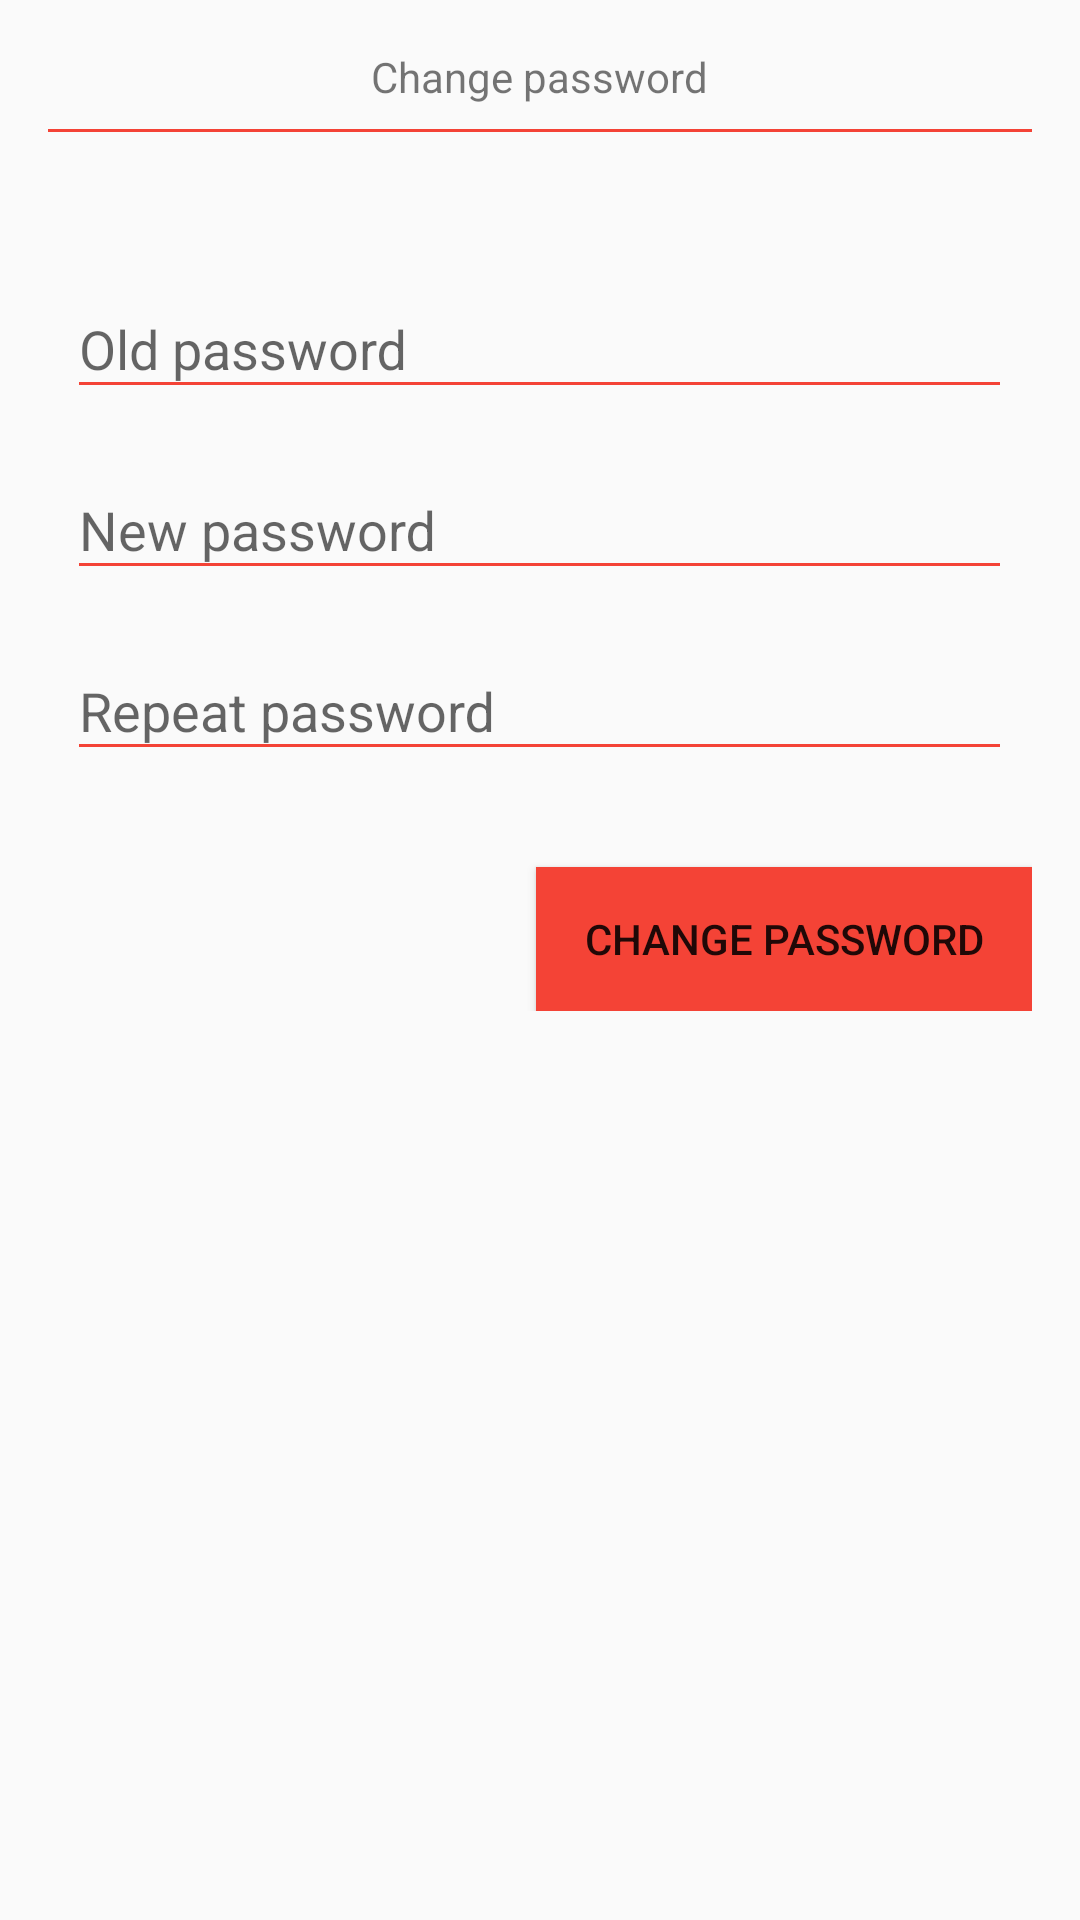

Write the Android layout XML for this screen, with the resource values it uses.
<!-- AndroidManifest.xml: application theme AppTheme -->
<!-- res/layout/dialog_change_password.xml -->
<?xml version="1.0" encoding="utf-8"?>
<RelativeLayout xmlns:android="http://schemas.android.com/apk/res/android"
                android:layout_width="match_parent"
                android:layout_height="match_parent"
                xmlns:app="http://schemas.android.com/apk/res-auto"
                android:padding="16dp">

  <android.support.v7.widget.AppCompatTextView
    android:id="@+id/dialogTitleTv"
    android:layout_width="wrap_content"
    android:layout_height="wrap_content"
    android:layout_centerHorizontal="true"
    android:layout_alignParentTop="true"
    style="@style/PrimaryTextStyle"
    android:text="@string/change_password"/>

  <View
    android:id="@+id/problemUnderline"
    android:background="@color/colorPrimary"
    android:layout_height="1dp"
    android:layout_width="fill_parent"
    android:layout_marginTop="8dp"
    android:layout_below="@+id/dialogTitleTv"/>

  <RelativeLayout
    android:id="@+id/mainLayout"
    android:layout_width="match_parent"
    android:layout_height="wrap_content"
    android:layout_below="@id/problemUnderline"
    android:layout_marginTop="32dp">

    <android.support.design.widget.TextInputLayout
      android:id="@+id/oldPwIl"
      android:layout_width="wrap_content"
      android:layout_height="wrap_content"
      android:layout_alignParentTop="true"
      android:layout_marginTop="8dp"
      android:layout_centerHorizontal="true">

      <android.support.v7.widget.AppCompatEditText
        android:id="@+id/oldPwEt"
        android:layout_width="wrap_content"
        android:layout_height="wrap_content"
        style="@style/EditTextPrimaryStyle"
        android:ems="15"
        android:backgroundTint="@color/colorPrimary"
        android:hint="@string/old_password_hint"
        android:inputType="textPassword"/>

    </android.support.design.widget.TextInputLayout>

    <android.support.design.widget.TextInputLayout
      android:id="@+id/newPwIl"
      android:layout_width="wrap_content"
      android:layout_height="wrap_content"
      android:layout_below="@id/oldPwIl"
      android:layout_marginTop="8dp"
      android:layout_centerHorizontal="true">

      <android.support.v7.widget.AppCompatEditText
        android:id="@+id/newPwEt"
        android:layout_width="wrap_content"
        android:layout_height="wrap_content"
        style="@style/EditTextPrimaryStyle"
        android:ems="15"
        android:backgroundTint="@color/colorPrimary"
        android:hint="@string/new_password_hint"
        android:inputType="textPassword"/>

    </android.support.design.widget.TextInputLayout>

    <android.support.design.widget.TextInputLayout
      android:id="@+id/repeatPwIl"
      android:layout_width="wrap_content"
      android:layout_height="wrap_content"
      android:layout_below="@id/newPwIl"
      android:layout_marginTop="8dp"
      android:layout_centerHorizontal="true">

      <android.support.v7.widget.AppCompatEditText
        android:id="@+id/repeatPwEt"
        android:layout_width="wrap_content"
        android:layout_height="wrap_content"
        style="@style/EditTextPrimaryStyle"
        android:ems="15"
        android:backgroundTint="@color/colorPrimary"
        android:hint="@string/repeat_password_hint"
        android:inputType="textPassword"/>

    </android.support.design.widget.TextInputLayout>

    <android.support.v7.widget.AppCompatButton
      android:id="@+id/changePwBtn"
      android:layout_width="wrap_content"
      android:layout_height="wrap_content"
      android:layout_below="@id/repeatPwIl"
      android:layout_marginTop="32dp"
      android:layout_alignParentEnd="true"
      android:text="@string/change_password"
      android:background="@color/colorAccent"
      style="@style/ButtonPrimaryTextStyle"
      android:textAllCaps="true"
      android:paddingStart="16dp"
      android:paddingEnd="16dp"
      android:elevation="4dp"/>

  </RelativeLayout>

  <RelativeLayout
    android:id="@+id/confirmationLayout"
    android:layout_width="match_parent"
    android:layout_height="wrap_content"
    android:layout_below="@id/problemUnderline"
    android:layout_marginTop="32dp"
    android:visibility="gone">

    <android.support.v7.widget.AppCompatTextView
      android:id="@+id/statusTv"
      android:layout_width="wrap_content"
      android:layout_height="wrap_content"
      android:layout_centerHorizontal="true"
      android:layout_alignParentTop="true"
      style="@style/PrimaryTextStyle"
      android:textAlignment="center"
      android:text="@string/changing_password"/>

    <ProgressBar
      android:id="@+id/progressBar"
      android:layout_width="wrap_content"
      android:layout_height="wrap_content"
      android:layout_centerHorizontal="true"
      android:layout_below="@id/statusTv"
      android:layout_marginTop="16dp"/>

  </RelativeLayout>

</RelativeLayout>
<!-- resources referenced by this layout -->
<resources>
  <color name="colorAccent">#F44336</color>
  <color name="colorPrimary">#F44336</color>
  <string name="change_password">Change password</string>
  <string name="changing_password">Changing password...</string>
  <string name="new_password_hint">New password</string>
  <string name="old_password_hint">Old password</string>
  <string name="repeat_password_hint">Repeat password</string>
  <style name="ButtonPrimaryTextStyle">
      <item name="android:textColor">@android:color/white</item>
      <item name="android:textSize">16sp</item>
      <item name="android:fontFamily">sans-serif-smallcaps</item>
      <item name="android:textStyle">bold</item>
    </style>
  <style name="EditTextPrimaryStyle">
      <item name="android:textColor">@color/colorTextPrimary</item>
      <item name="android:textSize">16sp</item>
      <item name="android:fontFamily">sans-serif-condensed</item>
    </style>
  <style name="PrimaryTextStyle">
      <item name="android:textColor">@color/colorTextPrimary</item>
      <item name="android:textSize">16sp</item>
      <item name="android:fontFamily">sans-serif-condensed</item>
    </style>
  <style name="AppTheme" parent="Theme.AppCompat.Light.NoActionBar">
      
      <item name="colorPrimary">@color/colorPrimary</item>
      <item name="colorPrimaryDark">@color/colorPrimaryDark</item>
      <item name="colorAccent">@color/colorAccent</item>
    </style>
  <color name="colorTextPrimary">#212121</color>
  <color name="colorPrimaryDark">#D32F2F</color>
</resources>
